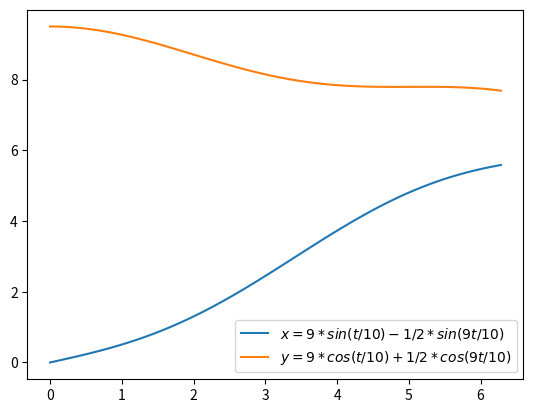

Source code (Python):
import matplotlib.pyplot as plt
import numpy as np

t = np.linspace(0, 2 * np.pi, 100)
x = 9*np.sin(t/10)-1/2*np.sin((9*t)/10)
y = 9*np.cos(t/10)+1/2*np.cos((9*t)/10)

plt.plot(t, x)
plt.plot(t, y)
plt.legend([r'$x = 9 * sin(t/10) - 1/2 * sin(9t/10)$', r'$y = 9 * cos(t/10) + 1/2 * cos(9t/10)$'])
plt.show()
